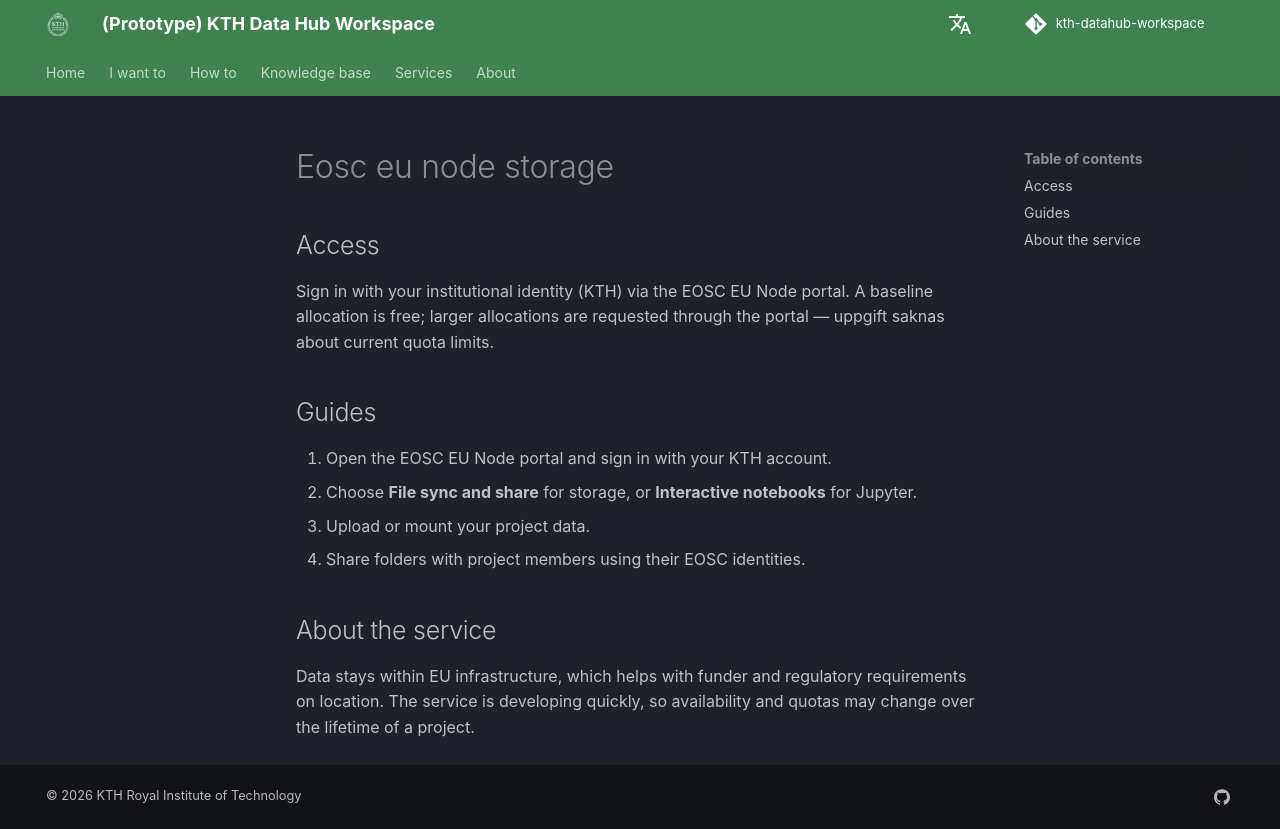

repository: KTH-Library/kth-datahub-workspace · page: services/tools/eosc-eu-node-storage/index.html · generator: mkdocs

---
name: EOSC EU Node storage
icon: material/cloud-lock
provider: EOSC
group: Cloud services and compute
type: service
data: Research data
location: EU
summary: >
   European Open Science Cloud storage and compute for project data, including
   Jupyter notebooks close to the data.
link: https://open-science-cloud.ec.europa.eu
link_requires_login: true
rating:
   # saknas avtal, får vara gul tills vidare
  legal:   yellow
  cost:    green
  support: yellow
---

## Access

Sign in with your institutional identity (KTH) via the EOSC EU Node portal. A
baseline allocation is free; larger allocations are requested through the
portal — uppgift saknas about current quota limits.

## Guides

1. Open the EOSC EU Node portal and sign in with your KTH account.
2. Choose **File sync and share** for storage, or **Interactive notebooks** for Jupyter.
3. Upload or mount your project data.
4. Share folders with project members using their EOSC identities.

## About the service

Data stays within EU infrastructure, which helps with funder and regulatory
requirements on location. The service is developing quickly, so availability
and quotas may change over the lifetime of a project.
